Run: headless pygame with SDL's dummy video driver; simulated clock (each Clock.tick advances the game by its frame time, no real sleeping); random seed 0; keys injected as events and as key.get_pressed() state; no mouse input.
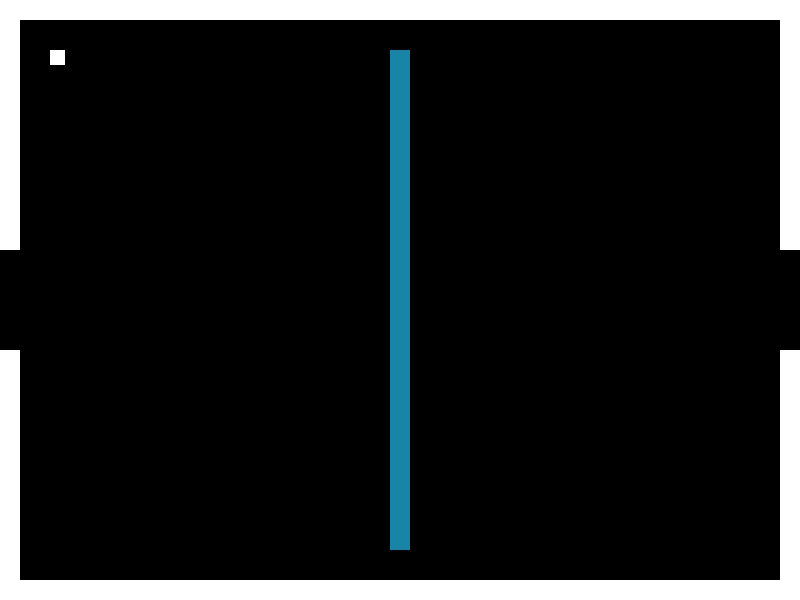
Frame 1 of 4 · flips 1–60 · no input
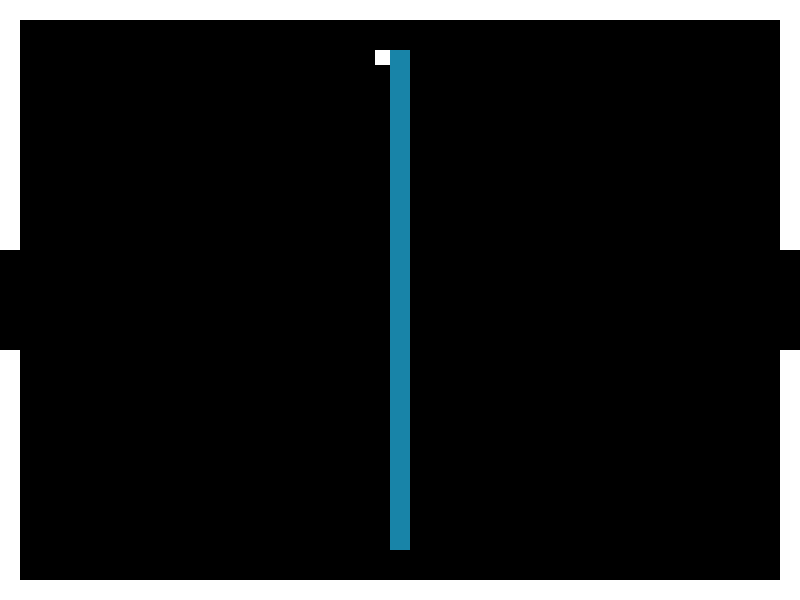
Frame 2 of 4 · flips 61–180 · tapped SPACE, RETURN · held RIGHT (→), D
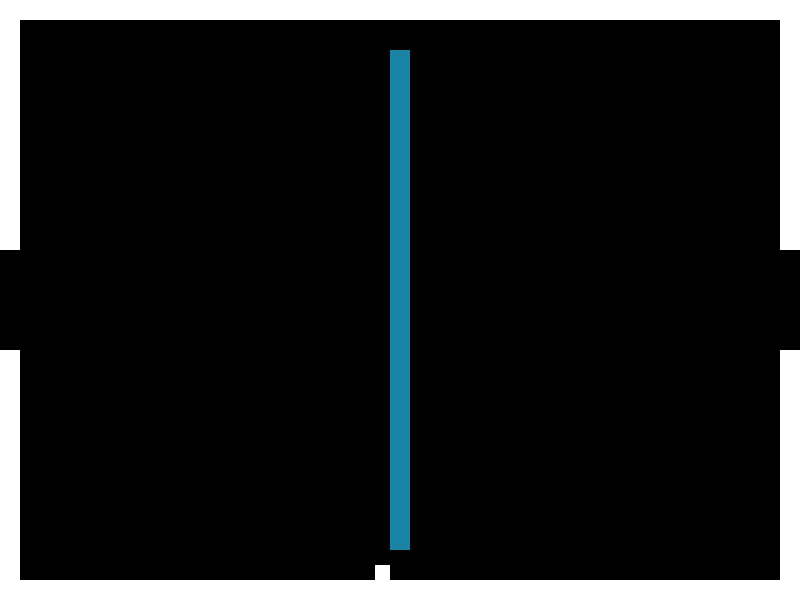
Frame 3 of 4 · flips 181–300 · held DOWN (↓), S
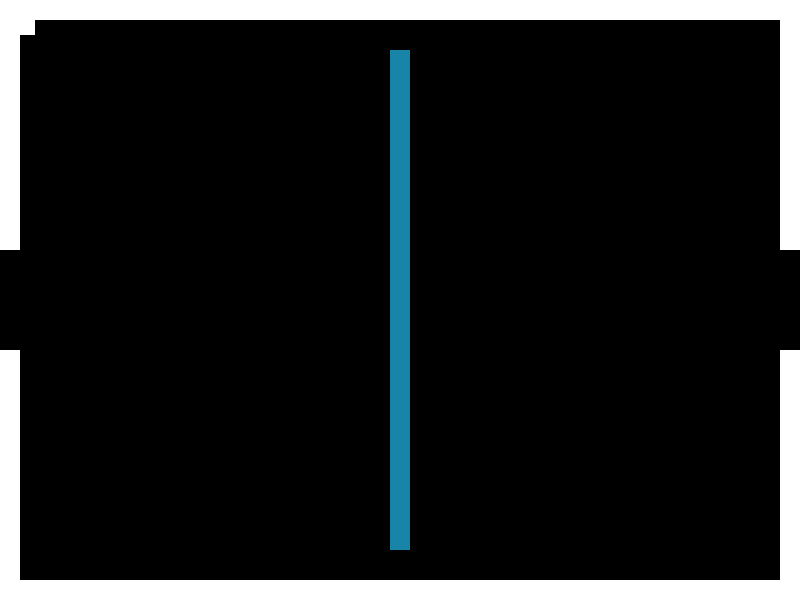
Frame 4 of 4 · flips 301–420 · held LEFT (←), A, UP (↑), W

The pygame program that drew these frames:

#http://programarcadegames.com/python_examples/f.php?file=maze_runner.py

import pygame

# COLOURS
BLACK = (0, 0, 0)
WHITE = (255, 255, 255)
BLUE = (24, 132, 168)
GREEN = (25, 115, 48)
RED = (163, 34, 24)
PURPLE = (108, 66, 150)
YELLOW = (222, 193, 29)

class Wall(pygame.sprite.Sprite):

    def __init__(self, x, y, width, height, colour):
        # constructor function 

        # call parents constructor
        super().__init__()

        # make a blue wall, of the size in the parameters
        self.image = pygame.Surface([width, height])
        self.image.fill(colour)

        # top left corner = passed-in location 
        self.rect = self.image.get_rect()
        self.rect.y = y
        self.rect.x = x

class Player(pygame.sprite.Sprite): 
    # the bar at the bottom that the player controls

    #speed vector
    change_x = 0
    change_y = 0

    def __init__(self, x, y):
        # constructor function

        # parents constructor
        super().__init__()

        # height, width
        self.image = pygame.Surface([15, 15])
        self.image.fill(WHITE)

        # top left corner passed in location
        self.rect = self.image.get_rect()
        self.rect.y = y
        self.rect.x = x

    def changespeed(self, x, y): 
        # change the speed of the player. called with a keypress
        self.change_x += x
        self.change_y += y
    
    def move(self, walls):
        # find a new position for the player

        #move left/right
        self.rect.x += self.change_x

        # test if we hit a wall
        block_hit_list = pygame.sprite.spritecollide(self, walls, False)
        for block in block_hit_list:
            # if we are moving right, set our right side to the left side of the item we hit
            if self.change_x > 0: 
                self.rect.right = block.rect.left
            else: 
                # if moving left, do the opposite
                self.rect.left = block.rect.right

        # move up/down
        self.rect.y += self.change_y

        #check to see if we hit a wall
        block_hit_list = pygame.sprite.spritecollide(self, walls, False)
        for block in block_hit_list: 
            # reset position based on top/bottom of object
            if self.change_y > 0:
                self.rect.bottom = block.rect.top
            else:
                self.rect.top = block.rect.bottom

class Room(object): 
    # base class for all rooms

    # each class has walls
    wall_list = None
    enemy_sprites = None

    def __init__(self):
        # constructor
        self.wall_list = pygame.sprite.Group()
        self.enemy_sprites = pygame.sprite.Group()

class Room1(Room): 
    # all walls in room one
    def __init__(self): 
        super().__init__()
        # make the walls. (x, y, width, height)

        # list of walls
        walls = [[0, 0, 20, 250, WHITE], 
        [0, 350, 20, 250, WHITE], 
        [780, 0, 20, 250, WHITE], 
        [780, 350, 20, 250, WHITE],
        [20, 0, 760, 20, WHITE], 
        [20, 580, 760, 20, WHITE], 
        [390, 50, 20, 500, BLUE]]

        # creat walls, add them to the list
        for item in walls: 
            wall = Wall(item[0], item[1], item[2], item[3], item[4])
            self.wall_list.add(wall)

class Room2(Room): 
    #all walls in room 2
    def __init__(self):
        super().__init__()

        walls = [[0, 0, 20, 250, RED], 
        [0, 350, 20, 250, RED], 
        [780, 0, 20, 250, RED], 
        [780, 350, 20, 250, RED], 
        [20, 0, 760, 20, RED], 
        [20, 580, 760, 20, RED], 
        [190, 50, 20, 500, YELLOW], 
        [590, 50, 20, 500, YELLOW]]

        for item in walls: 
            wall = Wall(item[0], item[1], item[2], item[3], item[4])
            self.wall_list.add(wall)

class Room3(Room):
    # all walls in room 3

    def __init__(self):
        super().__init__()
 
        walls = [[0, 0, 20, 250, GREEN],
                 [0, 350, 20, 250, GREEN],
                 [780, 0, 20, 250, GREEN],
                 [780, 350, 20, 250, GREEN],
                 [20, 0, 760, 20, GREEN],
                 [20, 580, 760, 20, GREEN]
                ]
 
        for item in walls:
            wall = Wall(item[0], item[1], item[2], item[3], item[4])
            self.wall_list.add(wall) 

        for x in range(100, 800, 100):
            for y in range(50, 451, 300):
                wall = Wall(x, y, 20, 200, BLUE)
                self.wall_list.add(wall)
        
        for x in range(150, 700, 100):
            wall = Wall(x, 200, 20, 200, YELLOW)
            self.wall_list.add(wall)

class Room4(Room):
    # all walls in room 4

    def __init__(self):
        super().__init__()

        walls = [[0, 0, 20, 250, BLUE],
        [0, 350, 20, 250, BLUE],
        [780, 0, 20, 250, BLUE],
        [780, 350, 20, 250, BLUE],
        [20, 0, 760, 20, BLUE],
        [20, 580, 760, 20, BLUE]]

        for x in range(200, 600, 20):
            for y in range(100, 350, 100):
                wall = Wall(x, y, 20, 200, RED)
                self.wall_list.add(wall)

        for item in walls: 
            wall = Wall(item[0], item[1], item[2], item[3], item[4])
            self.wall_list.add(wall)

class Room5(Room): 
    # all walls in room 5

    def __init__(self):
        super().__init__()

        walls = [[0, 0, 20, 250, RED],
        [0, 350, 20, 250, WHITE], 
        [780, 0, 20, 250, GREEN],
        [780, 350, 20, 250, BLUE],
        [20, 0, 760, 20, YELLOW],
        [20, 580, 760, 20, PURPLE],
        [20, 230, 50, 20, WHITE], #1st opening
        [20, 350, 100, 20, WHITE], #2nd opening
        [140, 50, 20, 500, WHITE],#1st vertical line
        [20, 425, 100, 20, WHITE],
        [20, 500, 100, 20, WHITE], 
        [50, 50, 20, 200, WHITE],
        [100, 100, 60, 20, WHITE],
        [100, 200, 60, 20, WHITE],
        [100, 300, 60, 20, WHITE],
        [200, 290, 200, 20, WHITE],
        [230, 20, 20, 270, WHITE], 
        [250, 300, 20, 150, WHITE]] 

        for item in walls:
            wall = Wall(item[0], item[1], item[2], item[3], item[4])
            self.wall_list.add(wall)


def main(): 

    pygame.init()

    # 800 x 600 screen
    screen = pygame.display.set_mode([800, 600])

    # title
    pygame.display.set_caption("god i hope this works")

    # player object
    player = Player(50, 50)
    movingsprites = pygame.sprite.Group()
    movingsprites.add(player)

    rooms = []

    room = Room1()
    rooms.append(room)

    room = Room2()
    rooms.append(room)

    room = Room3()
    rooms.append(room)

    room = Room4()
    rooms.append(room)
    
    room = Room5()
    rooms.append(room)

    current_room_no = 0 
    current_room = rooms[current_room_no]

    clock = pygame.time.Clock()

    done = False

    while not done: 

        # if player closes the window
        for event in pygame.event.get():
            if event.type == pygame.QUIT: 
                done = True

            # player movement
            if event.type == pygame.KEYDOWN:
                if event.key == pygame.K_LEFT:
                    player.changespeed(-5, 0)
                if event.key == pygame.K_RIGHT:
                    player.changespeed(5, 0)
                if event.key == pygame.K_UP: 
                    player.changespeed(0, -5)
                if event.key == pygame.K_DOWN: 
                    player.changespeed(0, 5)

            if event.type == pygame.KEYUP: 
                if event.key == pygame.K_LEFT: 
                    player.changespeed(5, 0)
                if event.key == pygame.K_RIGHT: 
                    player.changespeed(-5, 0)
                if event.key == pygame.K_UP: 
                    player.changespeed(0, 5)
                if event.key == pygame.K_DOWN: 
                    player.changespeed(0, -5)

        # logic

        player.move(current_room.wall_list) 

        if player.rect.x < -15:
            if current_room_no == 0:
                current_room_no = 4
                current_room = rooms[current_room_no]
                player.rect.x = 790
            elif current_room_no == 1:
                current_room_no = 0
                current_room = rooms[current_room_no]
                player.rect.x = 790
            elif current_room_no == 2:
                current_room_no = 1
                current_room = rooms[current_room_no]
                player.rect.x = 790
            elif current_room_no == 3:
                current_room_no = 2
                current_room = rooms[current_room_no]
                player.rect.x = 790
            elif current_room_no == 4:
                current_room_no = 3
                current_room = rooms[current_room_no]
                player.rect.x = 790
            else:
                current_room_no = 0
                current_room = rooms[current_room_no]
                player.rect.x = 790

        if player.rect.x > 801: 
            if current_room_no == 0: 
                current_room_no = 1
                current_room = rooms[current_room_no]
                player.rect.x = 0 
            elif current_room_no == 1: 
                current_room_no = 2
                current_room = rooms[current_room_no]
                player.rect.x = 0
            elif current_room_no == 2: 
                current_room_no = 3
                current_room = rooms[current_room_no]
                player.rect.x = 0
            elif current_room_no == 3: 
                current_room_no = 4
                current_room = rooms[current_room_no]
                player.rect.x = 0
            else: 
                current_room_no = 0
                current_room = rooms[current_room_no]
                player.rect.x = 0 

        # drawing
        screen.fill(BLACK)

        movingsprites.draw(screen)
        current_room.wall_list.draw(screen)

        # updates screen
        pygame.display.flip()

        clock.tick(60)

    pygame.quit()

if __name__ == "__main__":
    main()
